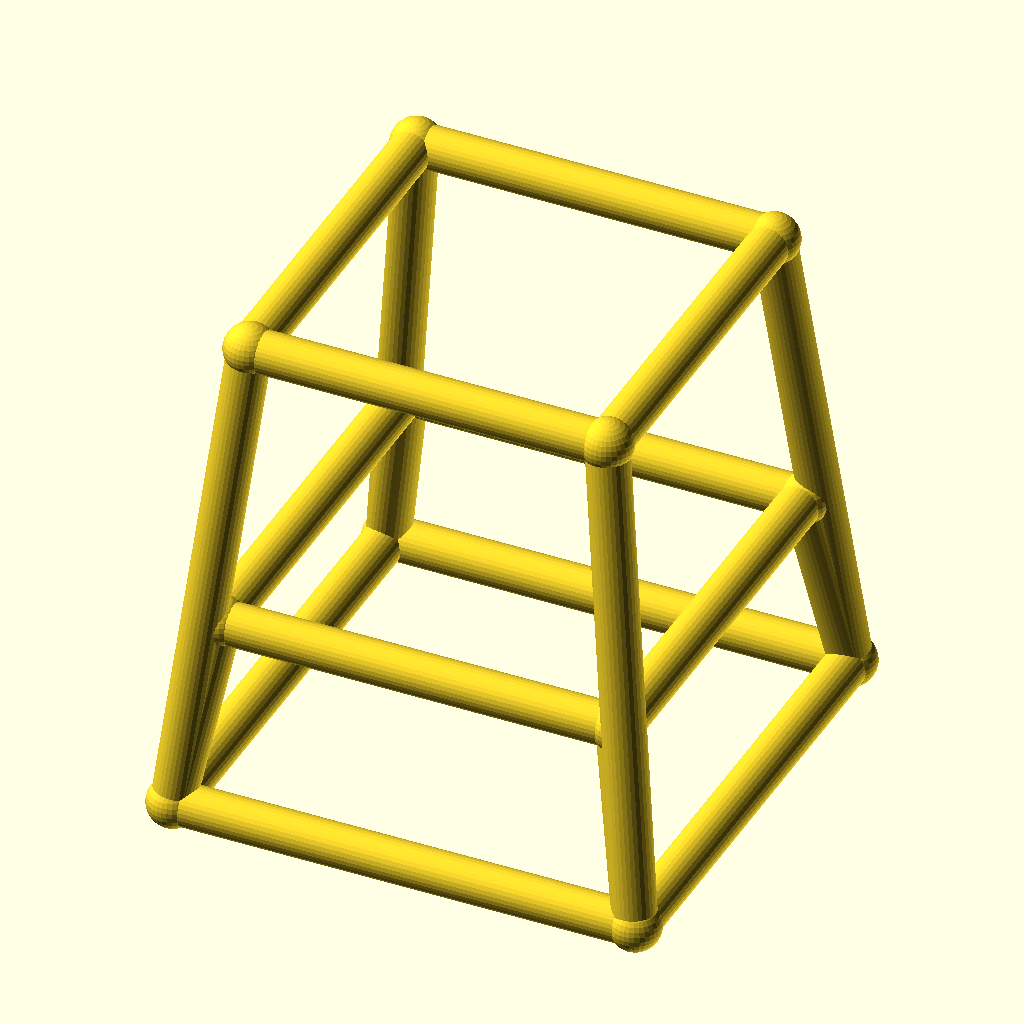
Cell 1: the model at its default parameters.
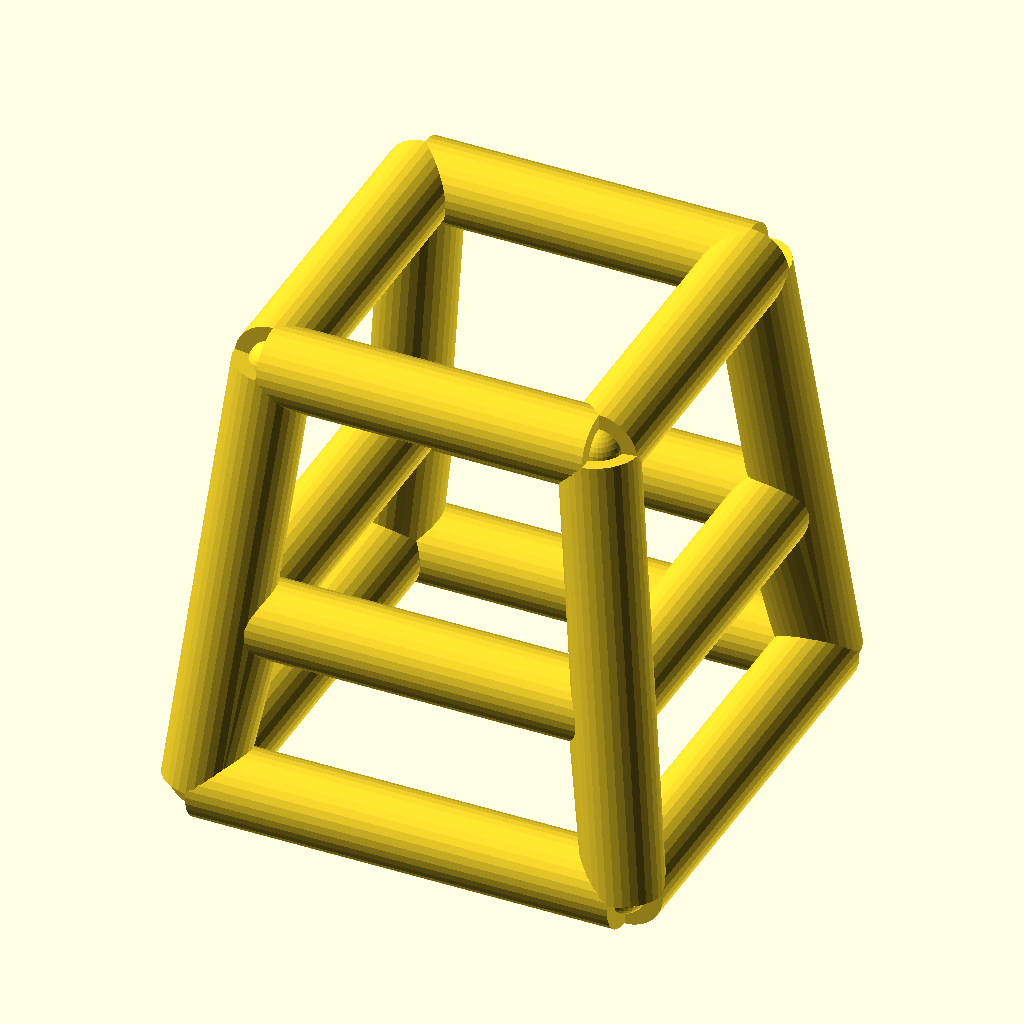
Cell 2: bar_r = 4 (everything else at default).
The same orthographic view direction (rotation 55°, 0°, 25°; colour scheme Cornfield) for every cell, with the view re-fitted per cell, so scale and position can differ between cells.
OpenSCAD source file optional_data/data/wire4/stoolchair/scene_0117.scad:
$fn = 32;

// ----------------------------------------------------------------------
// Stool frame: seat 34 mm, splay 5 mm
// ----------------------------------------------------------------------

// --- parameters (mm) ---
seat = 34;                // seat side, X and Y
seat_h = 46;              // seat height
splay = 5;                // leg splay at the floor
str_h = 18;               // stretcher ring height
bar_r = 2;                // frame bar radius
joint_r = 2.4;            // joint ball radius

bbox_x = 48.8;  // overall X, joints included
bbox_y = 48.8;  // overall Y, joints included
bbox_z = 50.8;  // overall Z, joints included
bar_d = 2 * bar_r;  // bar diameter
nodes = [[-17.0, -17.0, 46.0], [17.0, -17.0, 46.0], [17.0, 17.0, 46.0], [-17.0, 17.0, 46.0], [-22.0, -22.0, 0.0], [22.0, -22.0, 0.0], [22.0, 22.0, 0.0], [-22.0, 22.0, 0.0], [-18.9565, -18.9565, 18.0], [18.9565, -18.9565, 18.0], [18.9565, 18.9565, 18.0], [-18.9565, 18.9565, 18.0]];

module member(a, b, r) {
  /* round stock from joint a to joint b, ends buried in the joint balls */
  d = b - a;
  length = norm(d);
  translate(a) rotate([0, acos(d[2] / length), atan2(d[1], d[0])])
    cylinder(h = length, r = r);
}

module joint(p, r) {
  /* ball at the joint centre, fatter than every member meeting there */
  translate(p) sphere(r = r);
}

/* members - each call is one graph edge */
member(nodes[0], nodes[1], bar_r);
member(nodes[4], nodes[5], bar_r);
member(nodes[0], nodes[4], bar_r);
member(nodes[8], nodes[9], bar_r);
member(nodes[4], nodes[8], bar_r);
member(nodes[1], nodes[2], bar_r);
member(nodes[5], nodes[6], bar_r);
member(nodes[1], nodes[5], bar_r);
member(nodes[9], nodes[10], bar_r);
member(nodes[5], nodes[9], bar_r);
member(nodes[2], nodes[3], bar_r);
member(nodes[6], nodes[7], bar_r);
member(nodes[2], nodes[6], bar_r);
member(nodes[10], nodes[11], bar_r);
member(nodes[6], nodes[10], bar_r);
member(nodes[3], nodes[0], bar_r);
member(nodes[7], nodes[4], bar_r);
member(nodes[3], nodes[7], bar_r);
member(nodes[11], nodes[8], bar_r);
member(nodes[7], nodes[11], bar_r);

/* joint balls */
for (p = nodes) joint(p, joint_r);
Customizer parameters (derived from the source; name, type, default, range or options):
seat: number, default 34
seat_h: number, default 46
splay: number, default 5
str_h: number, default 18
bar_r: number, default 2
joint_r: number, default 2.4
bbox_x: number, default 48.8
bbox_y: number, default 48.8
bbox_z: number, default 50.8
